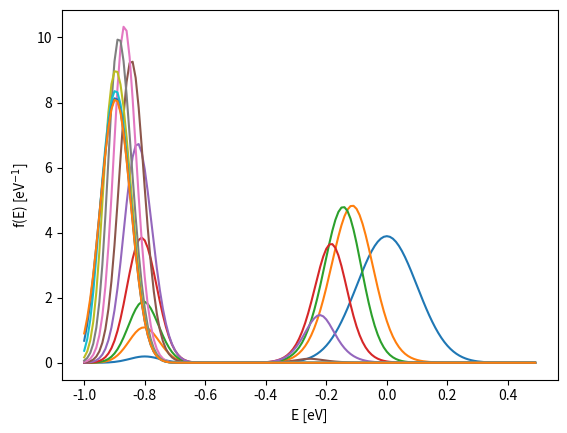
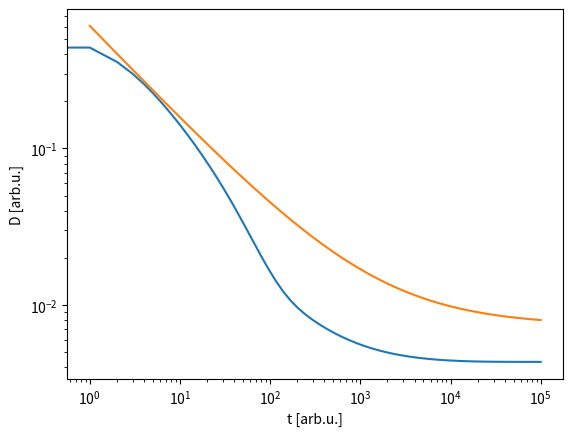

Write the Python code that produced these figures, in order.
#!/usr/bin/env python

import numpy as np
import matplotlib.pyplot as plt
from scipy.integrate import solve_ivp

#For now hop frequency and distance are 1
#Putting in actual numbers will only change the time scale and the overall D magnitude

#All energies in eV
E = np.arange(-1., 0.5, 0.01)
dE = E[1] - E[0]

#Normalized density of states:
Esigma = 0.1
g = np.exp(-0.5*(E/Esigma)**2) + 0.05*np.exp(-0.5*((E+0.8)/0.05)**2)
g *= 1./(dE*np.sum(g)) #normalize

#Transfer matrix of hopping with dE multiplied:
kT = 0.026 #300 K
beta = 1./kT
nu = dE*np.exp(np.minimum(beta*(E[:,None]-E[None,:]), 0.))

#Differential equation matrix and function:
deqMat = g[:,None]*nu.T - np.diag(np.dot(nu, g))
def fDot(t, f):
	return np.dot(deqMat, f)

#Solve
t = np.concatenate((np.arange(10.), np.logspace(1,5)))
f0 = np.copy(g)
res = solve_ivp(fDot, (t.min(),t.max()), f0, t_eval=t)

DofE = np.dot(nu, g)
D = dE*np.dot(DofE, res.y) #as a functoin of time

fEq = g * np.exp(-beta*E)
fEq *= 1./(dE*np.sum(fEq)) #normalize
Deq = dE*np.dot(DofE, fEq) #equilibrium diffusion constant
print('Equilibrium diffusion constant', Deq)

# Plot
plt.figure(1)
plt.plot(E, res.y[:,::5])
plt.xlabel('E [eV]')
plt.ylabel('f(E) [eV$^{-1}$]')

plt.figure(2)
plt.loglog(t, D)
plt.loglog(t, 0.6*t**-0.6 + 0.0074)
plt.xlabel('t [arb.u.]')
plt.ylabel('D [arb.u.]')
plt.savefig("DofT.pdf")

plt.show()